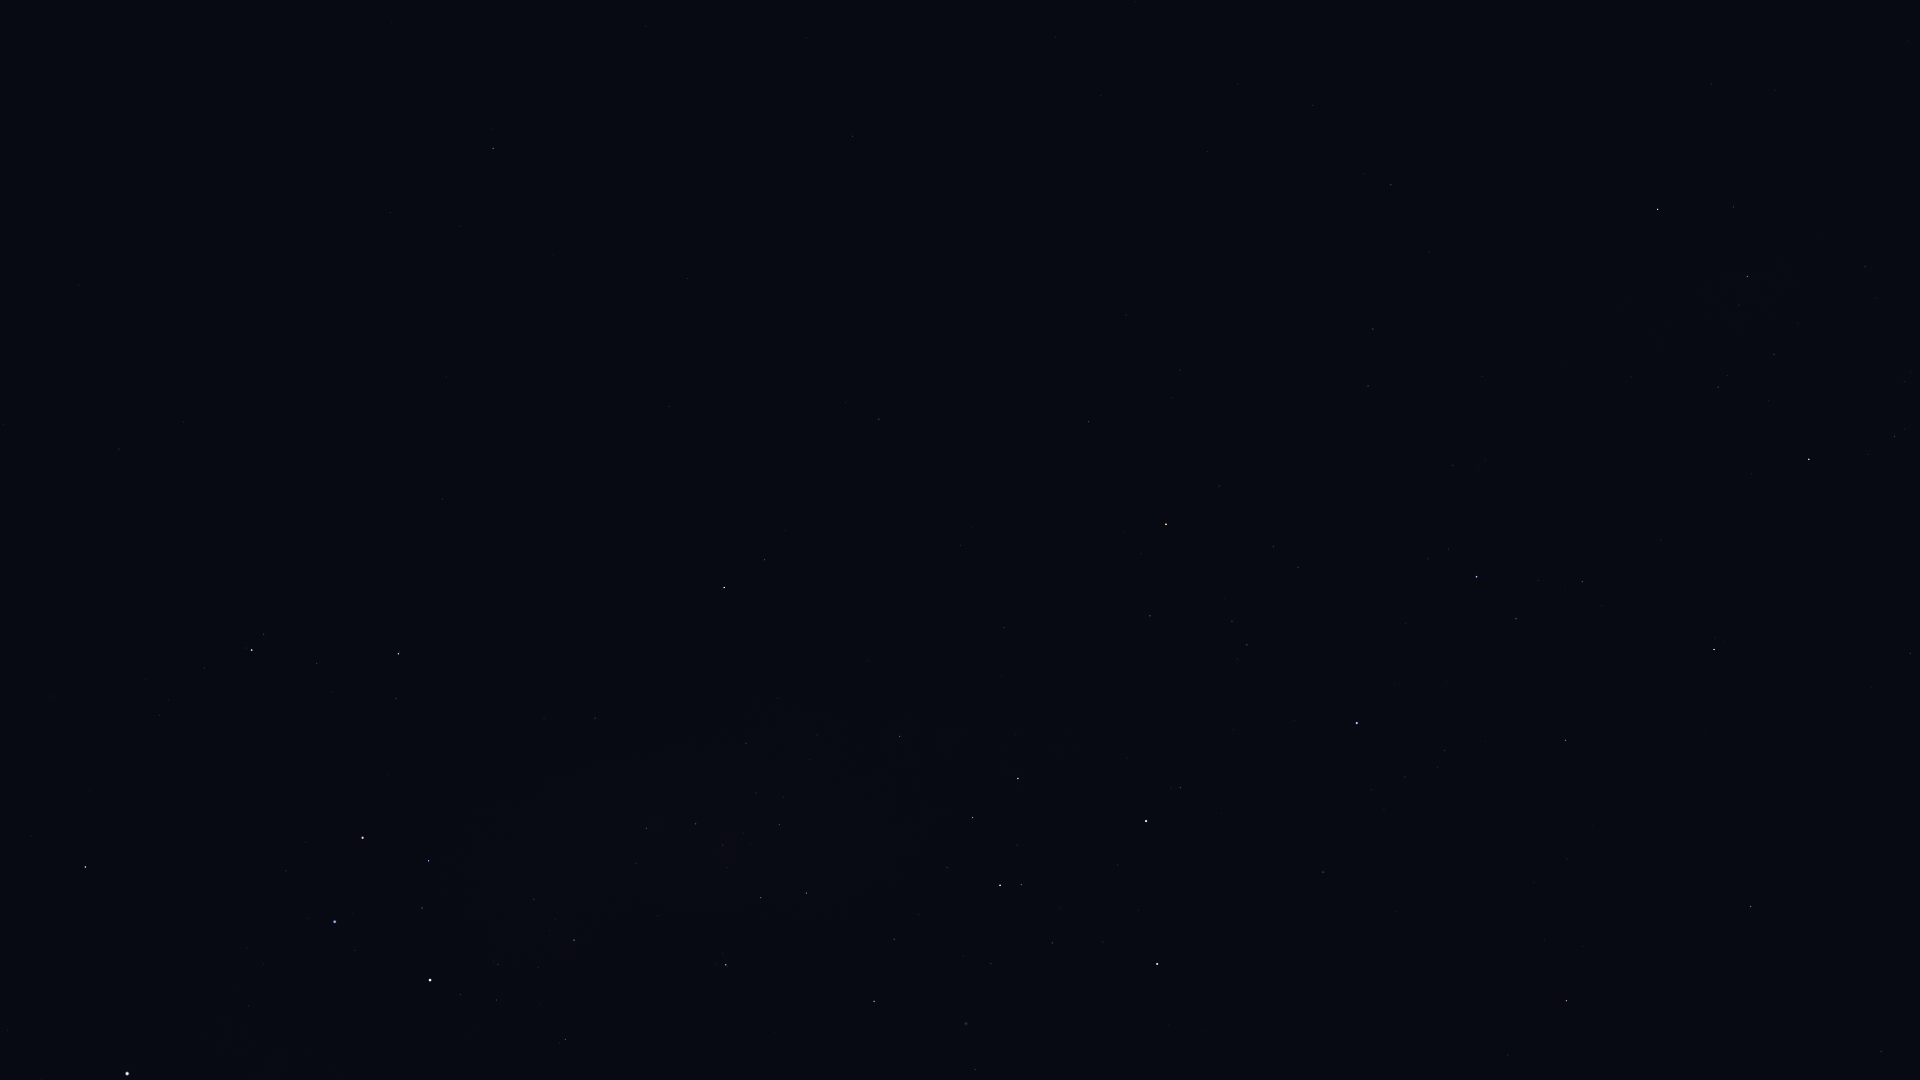

Values plotted in this chart, from the file beside it:
Star_ID, Name, X, Y
28328, HIP 28328, 1881, 1052
31685, HIP 31685, 1751, 907
31895, Nosaxa, 1636, 995
32759, HIP 32759, 1910, 653
32768, HIP 32768, 1566, 1001
35037, HIP 35037, 1895, 436
35264, HIP 35264, 1714, 650
35904, Aludra, 1809, 459
36377, HIP 36377, 1566, 740
38041, Tapecue, 1332, 919
38146, HIP 38146, 1748, 279
38170, Azmidi, 1748, 277
39429, Naos, 1477, 577
39757, Tureis, 1658, 209
41037, Avior, 1157, 964
42515, HIP 42515, 1368, 386
42536, HIP 42536, 1180, 788
42568, HIP 42568, 1103, 942
42828, HIP 42828, 1373, 329
42913, Alsephina, 1146, 821
43409, HIP 43409, 1391, 185
44382, HIP 44382, 975, 1069
44816, Suhail, 1166, 524
45080, HIP 45080, 1021, 885
45556, Aspidiske, 1000, 885
45941, Markeb, 1018, 779
46651, HIP 46651, 1089, 422
47202, Kalausi, 1041, 481
48235, Natasha, 950, 625
48774, HIP 48774, 900, 736
48926, HIP 48926, 981, 279
50191, HIP 50191, 879, 419
50371, HIP 50371, 806, 893
51172, HIP 51172, 853, 136
51232, HIP 51232, 779, 825
51986, HIP 51986, 765, 560
52419, HIP 52419, 726, 965
52468, HIP 52468, 727, 868
52521, Macondo, 755, 191
52727, HIP 52727, 724, 588
53253, HIP 53253, 696, 824
54204, HIP 54204, 646, 26
54463, HIP 54463, 647, 828
56343, HIP 56343, 493, 148
56480, HIP 56480, 544, 718
56561, HIP 56561, 574, 940
57291, Uklun, 527, 836
57363, HIP 57363, 565, 1039
57936, HIP 57936, 390, 213
59196, HIP 59196, 399, 654
59747, Imai, 429, 861
60260, Ginan, 422, 908
60644, Tupã, 441, 1002
60718, Acrux, 430, 980
60823, HIP 60823, 317, 663
61084, Gacrux, 363, 838
62434, Mimosa, 335, 922
66047, Dofida, 25, 704
66657, HIP 66657, 85, 867
68702, Hadar, 127, 1074
